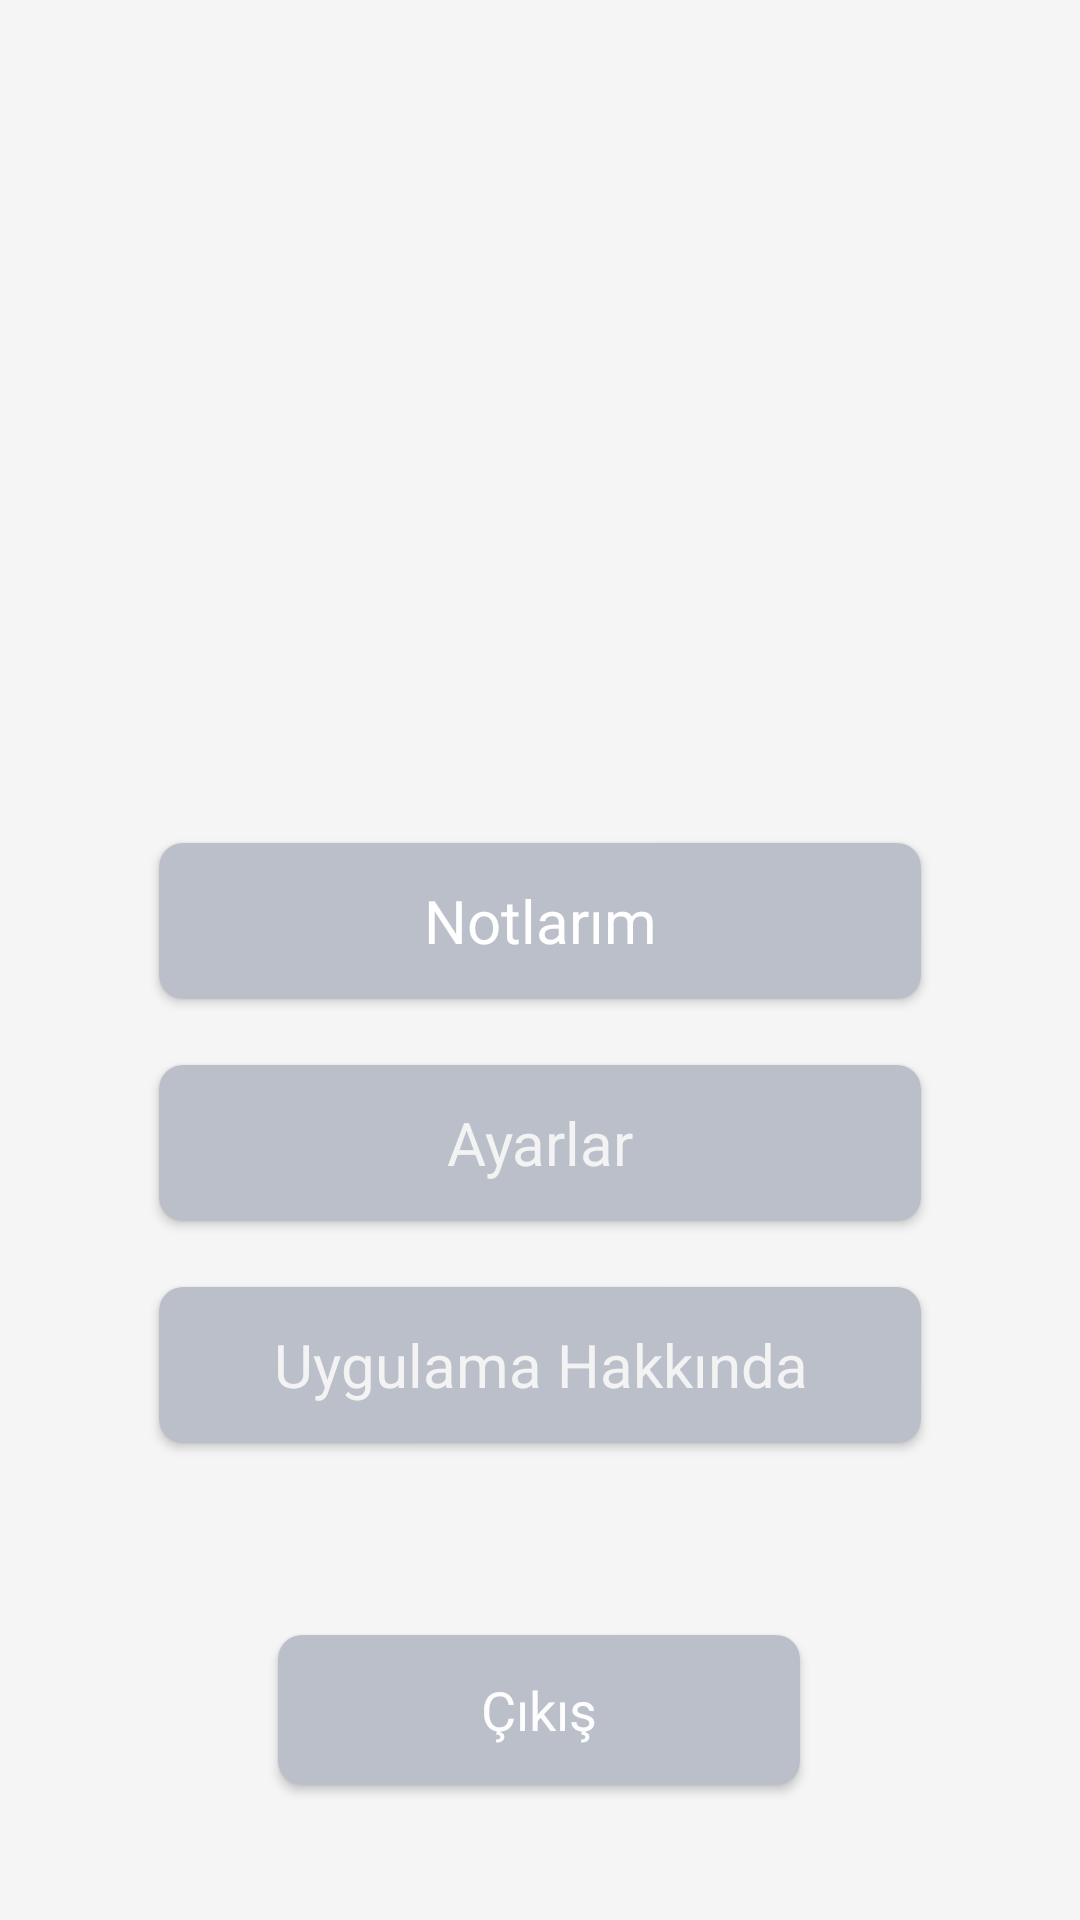

Produce the Android XML layout that renders to this screen, including the resource entries it uses.
<!-- AndroidManifest.xml: application theme Theme.EveryNotes -->
<!-- res/layout/activity_mainmenu.xml -->
<?xml version="1.0" encoding="utf-8"?>
<androidx.constraintlayout.widget.ConstraintLayout xmlns:android="http://schemas.android.com/apk/res/android"
    xmlns:app="http://schemas.android.com/apk/res-auto"
    xmlns:tools="http://schemas.android.com/tools"
    android:layout_width="match_parent"
    android:layout_height="match_parent"
    tools:context=".Mainmenu"
    android:background="#f6f5f5">

    <Button
        android:id="@+id/hakkinda"
        android:layout_width="0dp"
        android:layout_height="52dp"
        android:layout_marginStart="53dp"
        android:layout_marginTop="22dp"
        android:layout_marginEnd="53dp"
        android:layout_marginBottom="64dp"
        android:background="@drawable/griarkaplandesign"
        android:fontFamily="sans-serif"
        android:text="@string/about"
        android:textAllCaps="false"
        android:textColor="#F3F3F3"
        android:textSize="20sp"
        app:layout_constraintBottom_toTopOf="@+id/exitbtn"
        app:layout_constraintEnd_toEndOf="parent"
        app:layout_constraintHorizontal_bias="0.0"
        app:layout_constraintStart_toStartOf="parent"
        app:layout_constraintTop_toBottomOf="@+id/ayarlar" />

    <Button
        android:id="@+id/notlarim"
        android:layout_width="0dp"
        android:layout_height="52dp"
        android:layout_marginStart="53dp"
        android:layout_marginTop="308dp"
        android:layout_marginEnd="53dp"
        android:background="@drawable/griarkaplandesign"
        android:fontFamily="sans-serif"
        android:text="@string/notlarim"
        android:textAllCaps="false"
        android:textColor="#FFFFFF"
        android:textSize="20sp"
        app:layout_constraintBottom_toTopOf="@+id/ayarlar"
        app:layout_constraintEnd_toEndOf="parent"
        app:layout_constraintStart_toStartOf="parent"
        app:layout_constraintTop_toTopOf="parent" />

    <Button
        android:id="@+id/ayarlar"
        android:layout_width="0dp"
        android:layout_height="52dp"
        android:layout_marginStart="53dp"
        android:layout_marginTop="22dp"
        android:layout_marginEnd="53dp"
        android:background="@drawable/griarkaplandesign"
        android:fontFamily="sans-serif"
        android:text="@string/ayarlar"
        android:textAllCaps="false"
        android:textColor="#F3F3F3"
        android:textSize="20sp"
        app:layout_constraintBottom_toTopOf="@+id/hakkinda"
        app:layout_constraintEnd_toEndOf="parent"
        app:layout_constraintHorizontal_bias="0.0"
        app:layout_constraintStart_toStartOf="parent"
        app:layout_constraintTop_toBottomOf="@+id/notlarim" />

    <Button
        android:id="@+id/exitbtn"
        android:layout_width="174dp"
        android:layout_height="50dp"
        android:layout_marginStart="118dp"
        android:layout_marginEnd="119dp"
        android:layout_marginBottom="72dp"
        android:background="@drawable/griarkaplandesign"
        android:fontFamily="sans-serif"
        android:text="@string/exit"
        android:textAllCaps="false"
        android:textColor="#FDFDFD"
        android:textSize="18sp"
        app:layout_constraintBottom_toBottomOf="parent"
        app:layout_constraintEnd_toEndOf="parent"
        app:layout_constraintStart_toStartOf="parent"
        app:layout_constraintTop_toBottomOf="@+id/hakkinda" />
</androidx.constraintlayout.widget.ConstraintLayout>
<!-- resources referenced by this layout -->
<resources>
  <!-- drawable griarkaplandesign (drawable-v24) -->
  <?xml version="1.0" encoding="utf-8"?>
  <shape xmlns:android="http://schemas.android.com/apk/res/android">
  
      <solid
          android:color="#bbbfca"
          />
  
      <corners
          android:radius="8dp"
          />
  
  </shape>
  <string name="about">Uygulama Hakkında</string>
  <string name="ayarlar">Ayarlar</string>
  <string name="exit">Çıkış</string>
  <string name="notlarim">Notlarım</string>
  <style name="Theme.EveryNotes" parent="Theme.AppCompat.Light.NoActionBar">
          
  
          
  
          
      </style>
</resources>
